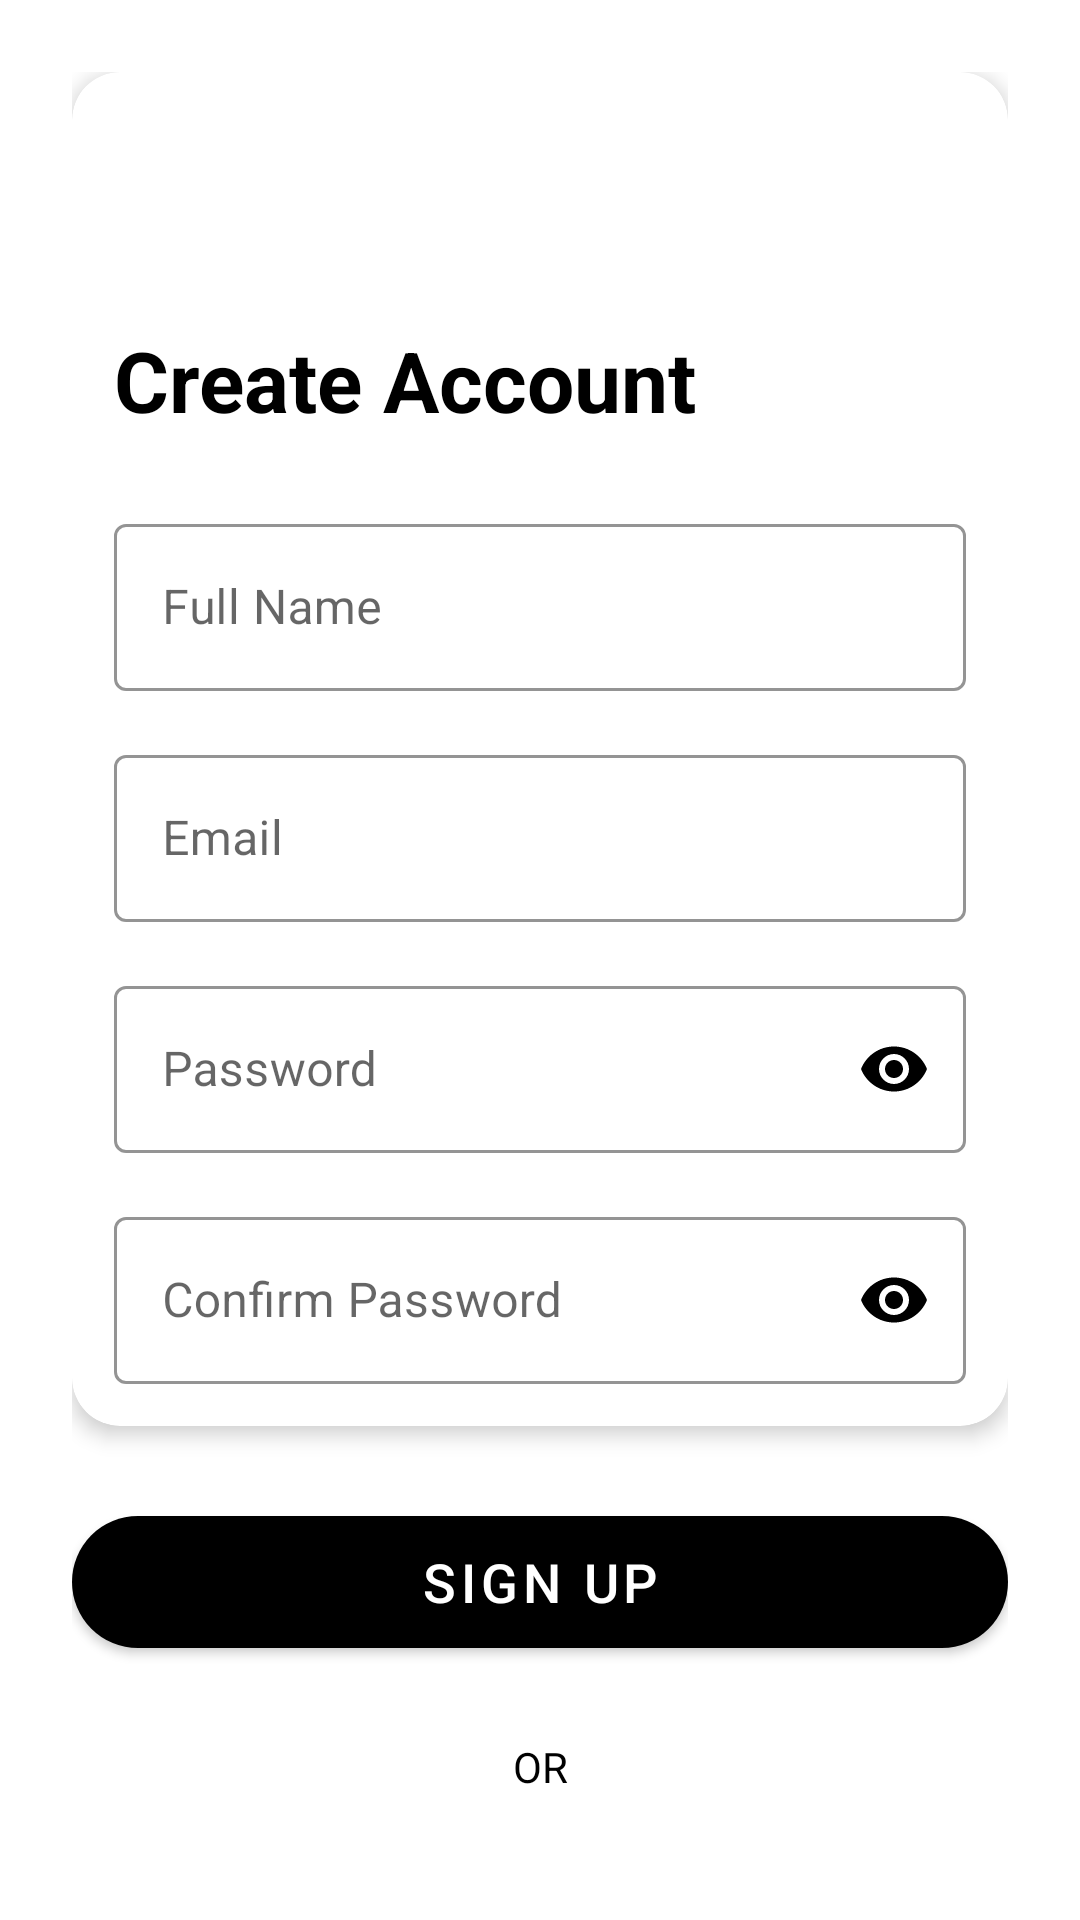

Layout XML and referenced resources for this Android screen:
<!-- AndroidManifest.xml: application theme Theme.TODOApp -->
<!-- res/layout/activity_signup.xml -->
<?xml version="1.0" encoding="utf-8"?>
<androidx.constraintlayout.widget.ConstraintLayout
    xmlns:android="http://schemas.android.com/apk/res/android"
    xmlns:app="http://schemas.android.com/apk/res-auto"
    xmlns:tools="http://schemas.android.com/tools"
    android:layout_width="match_parent"
    android:layout_height="match_parent"
    android:background="@color/white"
    android:padding="24dp">



    
    <androidx.cardview.widget.CardView
        android:id="@+id/signupCard"
        android:layout_width="0dp"
        android:layout_height="wrap_content"
        android:layout_marginTop="35dp"
        app:cardBackgroundColor="@android:color/white"
        app:cardCornerRadius="16dp"
        app:cardElevation="4dp"
        app:layout_constraintStart_toStartOf="parent"
        app:layout_constraintEnd_toEndOf="parent"
        tools:ignore="MissingConstraints">

        <LinearLayout
            android:layout_width="match_parent"
            android:layout_height="wrap_content"
            android:orientation="vertical"
            android:layout_marginTop="70dp"
            android:padding="14dp">

            
            <TextView
                android:layout_width="match_parent"
                android:layout_height="wrap_content"
                android:text="Create Account"
                android:textColor="@color/black"
                android:textSize="28sp"
                android:textStyle="bold"
                android:gravity="start"
                android:layout_marginBottom="24dp" />

            
            <com.google.android.material.textfield.TextInputLayout
                style="@style/Widget.MaterialComponents.TextInputLayout.OutlinedBox"
                android:layout_width="match_parent"
                android:layout_height="wrap_content"
                android:layout_marginBottom="16dp"
                app:boxStrokeColor="@color/black">

                <com.google.android.material.textfield.TextInputEditText
                    android:id="@+id/userName"
                    android:layout_width="match_parent"
                    android:layout_height="wrap_content"
                    android:hint="Full Name"
                    android:inputType="textCapWords"
                    android:textSize="16sp" />
            </com.google.android.material.textfield.TextInputLayout>

            
            <com.google.android.material.textfield.TextInputLayout
                style="@style/Widget.MaterialComponents.TextInputLayout.OutlinedBox"
                android:layout_width="match_parent"
                android:layout_height="wrap_content"
                android:layout_marginBottom="16dp"
                app:boxStrokeColor="@color/black">

                <com.google.android.material.textfield.TextInputEditText
                    android:id="@+id/email"
                    android:layout_width="match_parent"
                    android:layout_height="wrap_content"
                    android:hint="Email"
                    android:inputType="textEmailAddress"
                    android:textSize="16sp" />
            </com.google.android.material.textfield.TextInputLayout>

            
            <com.google.android.material.textfield.TextInputLayout
                style="@style/Widget.MaterialComponents.TextInputLayout.OutlinedBox"
                android:layout_width="match_parent"
                android:layout_height="wrap_content"
                android:layout_marginBottom="16dp"
                app:boxStrokeColor="@color/black"
                app:passwordToggleEnabled="true"
                app:passwordToggleTint="@color/black">

                <com.google.android.material.textfield.TextInputEditText
                    android:id="@+id/password"
                    android:layout_width="match_parent"
                    android:layout_height="wrap_content"
                    android:hint="Password"
                    android:inputType="textPassword"
                    android:textSize="16sp" />
            </com.google.android.material.textfield.TextInputLayout>

            
            <com.google.android.material.textfield.TextInputLayout
                style="@style/Widget.MaterialComponents.TextInputLayout.OutlinedBox"
                android:layout_width="match_parent"
                android:layout_height="wrap_content"
                app:boxStrokeColor="@color/black"
                app:passwordToggleEnabled="true"
                app:passwordToggleTint="@color/black">

                <com.google.android.material.textfield.TextInputEditText
                    android:id="@+id/RePassword"
                    android:layout_width="match_parent"
                    android:layout_height="wrap_content"
                    android:hint="Confirm Password"
                    android:inputType="textPassword"
                    android:textSize="16sp" />
            </com.google.android.material.textfield.TextInputLayout>
        </LinearLayout>
    </androidx.cardview.widget.CardView>

    
    <com.google.android.material.button.MaterialButton
        android:id="@+id/Register"
        android:layout_width="0dp"
        android:layout_height="56dp"
        android:layout_marginTop="24dp"
        android:text="SIGN UP"
        android:textAllCaps="false"
        android:textSize="18sp"
        app:backgroundTint="@color/black"
        app:cornerRadius="28dp"
        app:layout_constraintTop_toBottomOf="@id/signupCard"
        app:layout_constraintStart_toStartOf="parent"
        app:layout_constraintEnd_toEndOf="parent" />

    
    <TextView
        android:id="@+id/orDivider"
        android:layout_width="0dp"
        android:layout_height="wrap_content"
        android:text="OR"
        android:textColor="@color/black"
        android:gravity="center"
        android:layout_marginTop="24dp"
        android:layout_marginBottom="16dp"
        app:layout_constraintTop_toBottomOf="@id/Register"
        app:layout_constraintStart_toStartOf="parent"
        app:layout_constraintEnd_toEndOf="parent" />

    
    <TextView
        android:id="@+id/LoginPageGoto"
        android:layout_width="match_parent"
        android:layout_height="wrap_content"
        android:layout_marginTop="16dp"
        android:text="@string/already_have_an_account_login"
        android:textColor="@color/black"
        android:textAlignment="center"
        app:layout_constraintEnd_toEndOf="parent"
        app:layout_constraintHorizontal_bias="0.62"
        app:layout_constraintStart_toStartOf="parent"
        app:layout_constraintTop_toBottomOf="@id/orDivider" />

</androidx.constraintlayout.widget.ConstraintLayout>
<!-- resources referenced by this layout -->
<resources>
  <string name="already_have_an_account_login"><u>Already have an account? Login</u></string>
  <style name="Theme.TODOApp" parent="Base.Theme.TODOApp" />
  <style name="Base.Theme.TODOApp" parent="Theme.MaterialComponents.DayNight.NoActionBar">
          
           <item name="colorPrimary">#0851A4</item>
          <item name="colorSecondary">#0851A4</item>
  
      </style>
  <!-- not gathered from this repository: default colours our renderer supplied (Android Studio template values) -->
  <color name="black">#FF000000</color>
  <color name="white">#FFFFFFFF</color>
</resources>
